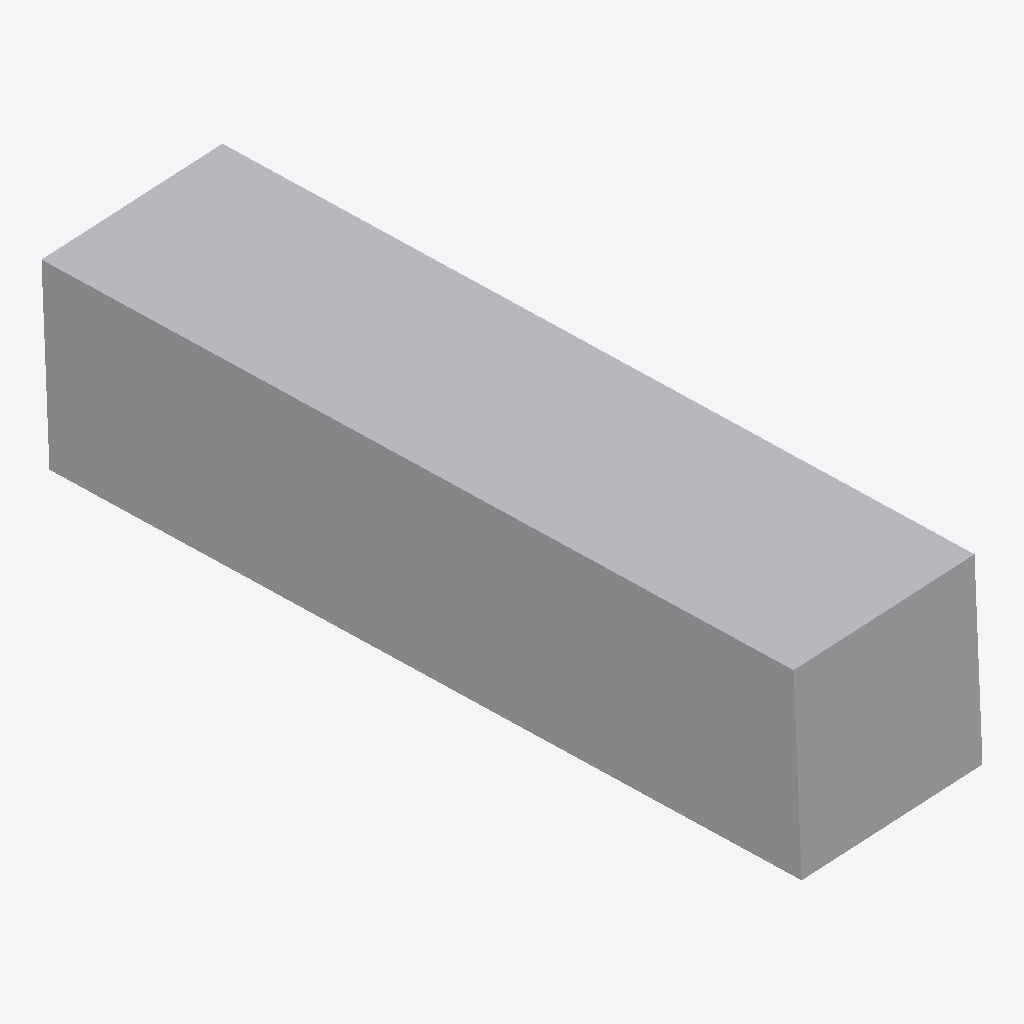
Isometric view of an IFC building model (IFC-SPF (STEP), schema IFC4, length unit millimetre), seen from the south-west, elements coloured by IFC class: 1 other element (light grey).
Extent 0.044 m × 0.161 m × 0.043 m (x, y, z). Elements (1): 1 IfcBuildingElementProxy.

HEADER;
FILE_DESCRIPTION(('ViewDefinition [CoordinationView]'),'2;1');
FILE_NAME('','2026-05-25T18:59:38',(''),(''),'IfcOpenShell 0.8.4-e8eb5e4','IfcOpenShell 0.8.4-e8eb5e4','');
FILE_SCHEMA(('IFC4'));
ENDSEC;
DATA;
#10=IFCPROJECT('31tsEIg$H9TBN910XgtJQu',$,'IFC_FLAT_EXPORT',$,$,$,$,(#5),#9);
#26=IFCBUILDINGELEMENTPROXY('1osb6Mynn9UxRZOVLzfrgI',$,'blackbox_015',$,$,#20,#25,$,$);
ENDSEC;
